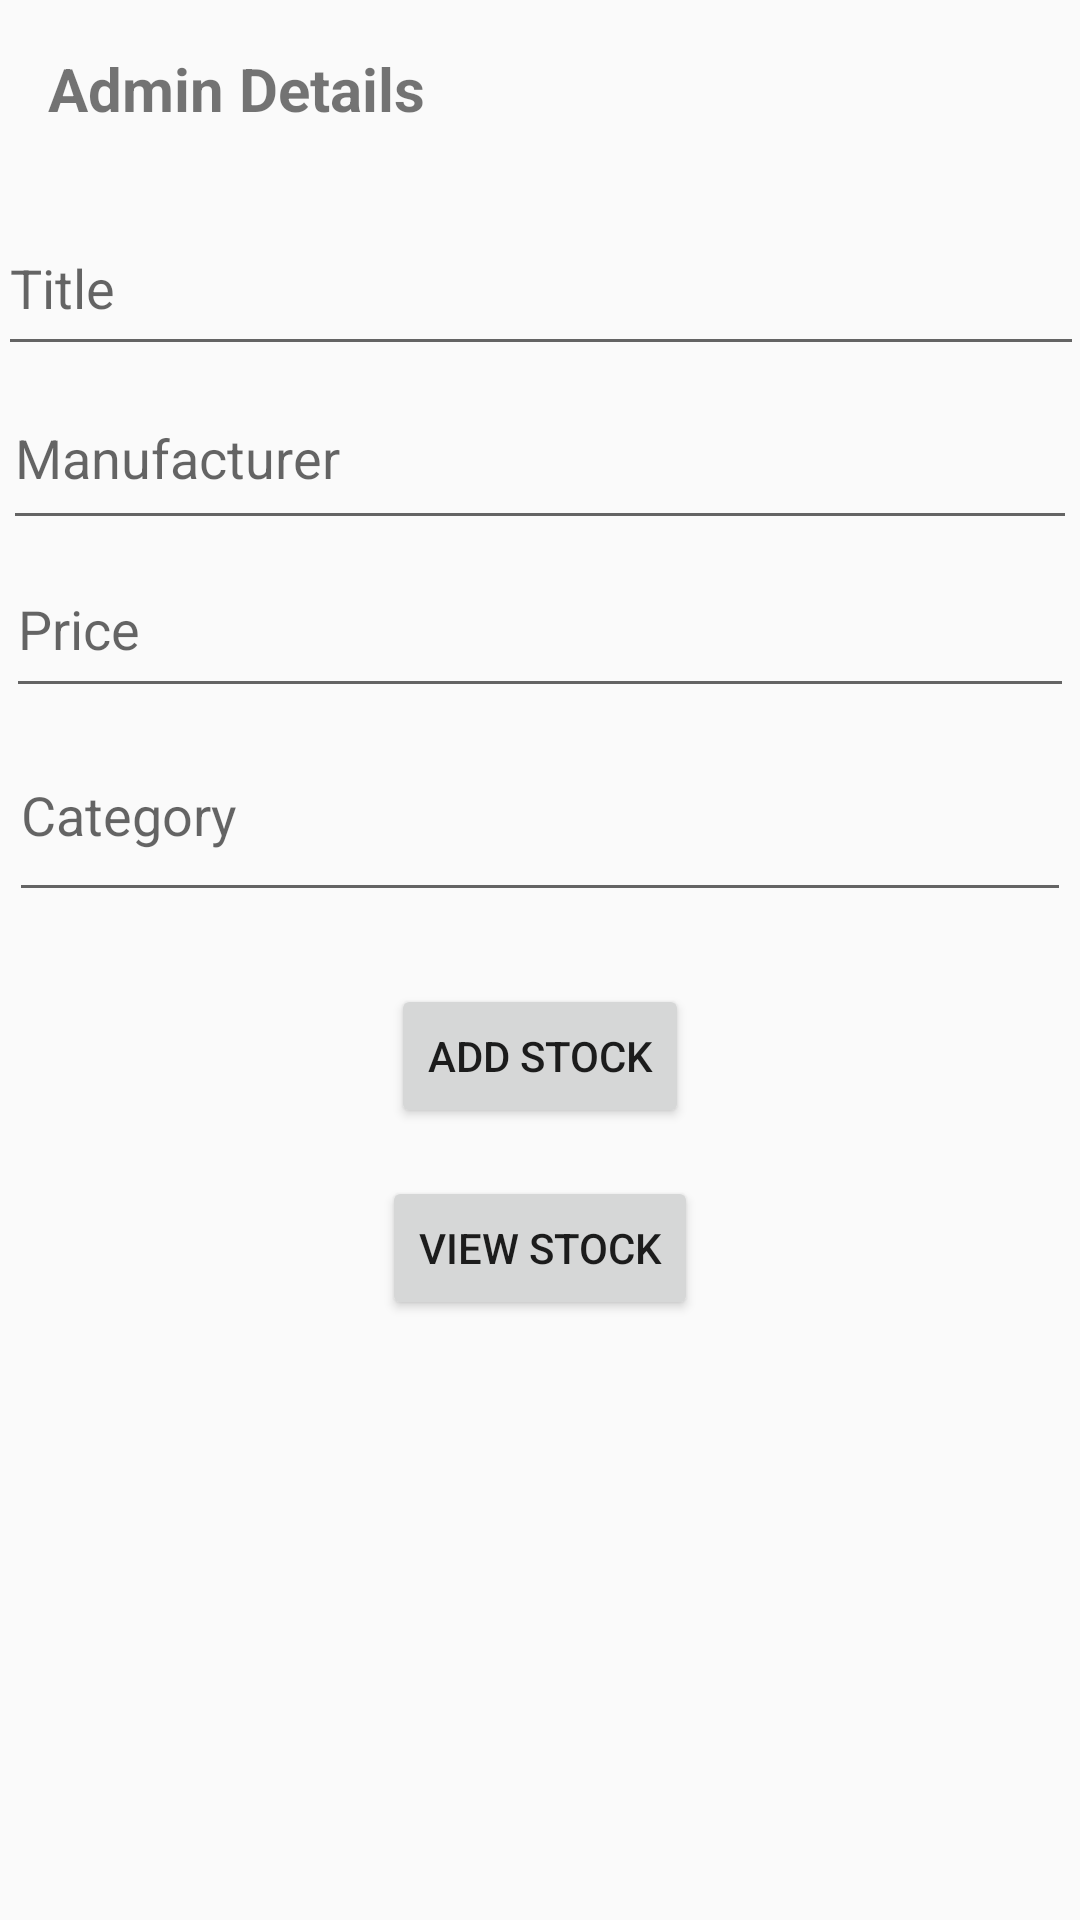

Write the Android layout XML for this screen, with the resource values it uses.
<!-- AndroidManifest.xml: application theme Theme.AppCompat.Light.DarkActionBar -->
<!-- res/layout/activity_admin_stock.xml -->
<?xml version="1.0" encoding="utf-8"?>
<androidx.constraintlayout.widget.ConstraintLayout xmlns:android="http://schemas.android.com/apk/res/android"
    xmlns:app="http://schemas.android.com/apk/res-auto"
    xmlns:tools="http://schemas.android.com/tools"
    android:layout_width="match_parent"
    android:layout_height="match_parent"
    tools:context=".AdminStockActivity">

    <TextView
        android:id="@+id/adminInfo"
        android:layout_width="0dp"
        android:layout_height="wrap_content"
        android:textSize="20sp"
        android:textStyle="bold"
        android:padding="16dp"
        android:text="Admin Details"
        app:layout_constraintTop_toTopOf="parent"
        app:layout_constraintStart_toStartOf="parent"
        app:layout_constraintEnd_toEndOf="parent"/>

    <EditText
        android:id="@+id/titleField"
        android:layout_width="362dp"
        android:layout_height="55dp"
        android:layout_marginStart="32dp"
        android:layout_marginTop="8dp"
        android:layout_marginEnd="32dp"
        android:hint="Title"
        app:layout_constraintEnd_toEndOf="parent"
        app:layout_constraintStart_toStartOf="parent"
        app:layout_constraintTop_toBottomOf="@id/adminInfo" />

    <EditText
        android:id="@+id/manufacturerField"
        android:layout_width="358dp"
        android:layout_height="58dp"
        android:layout_marginStart="32dp"
        android:layout_marginEnd="32dp"
        android:hint="Manufacturer"
        app:layout_constraintEnd_toEndOf="parent"
        app:layout_constraintStart_toStartOf="parent"
        app:layout_constraintTop_toBottomOf="@id/titleField" />

    <EditText
        android:id="@+id/priceField"
        android:layout_width="356dp"
        android:layout_height="56dp"
        android:layout_marginStart="32dp"
        android:layout_marginEnd="32dp"
        android:hint="Price"
        app:layout_constraintEnd_toEndOf="parent"
        app:layout_constraintStart_toStartOf="parent"
        app:layout_constraintTop_toBottomOf="@id/manufacturerField" />

    <EditText
        android:id="@+id/categoryField"
        android:layout_width="354dp"
        android:layout_height="68dp"
        android:layout_marginStart="32dp"
        android:layout_marginEnd="32dp"
        android:hint="Category"
        app:layout_constraintEnd_toEndOf="parent"
        app:layout_constraintStart_toStartOf="parent"
        app:layout_constraintTop_toBottomOf="@id/priceField" />

    <Button
        android:id="@+id/submitStockButton"
        android:layout_width="wrap_content"
        android:layout_height="wrap_content"
        android:text="Add Stock"
        app:layout_constraintTop_toBottomOf="@id/categoryField"
        app:layout_constraintStart_toStartOf="parent"
        app:layout_constraintEnd_toEndOf="parent"
        android:layout_marginTop="24dp"/>

    <Button
        android:id="@+id/viewStockButton"
        android:layout_width="wrap_content"
        android:layout_height="wrap_content"
        android:text="View Stock"
        app:layout_constraintTop_toBottomOf="@id/submitStockButton"
        app:layout_constraintStart_toStartOf="parent"
        app:layout_constraintEnd_toEndOf="parent"
        android:layout_marginTop="16dp"/>

</androidx.constraintlayout.widget.ConstraintLayout>
<!-- resources referenced by this layout -->
<resources>

</resources>
